The GitHub repository CarLoOSX/GesturePredictor contains a labelled image folder "data" with 5 categories: bottom, circle, left, right, top. Examples follow, each with its label.

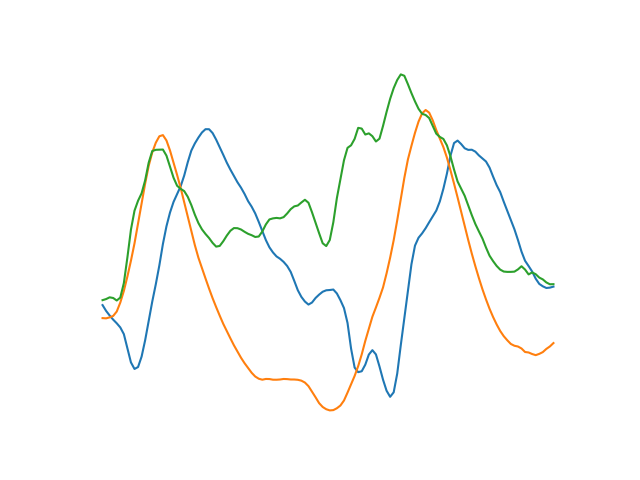
Label: circle

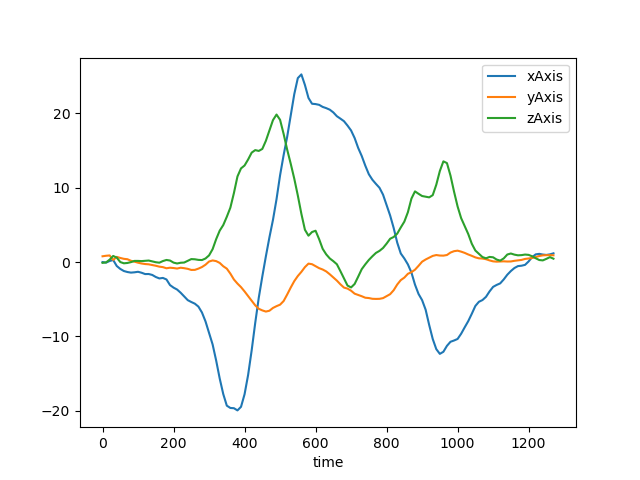
Label: left

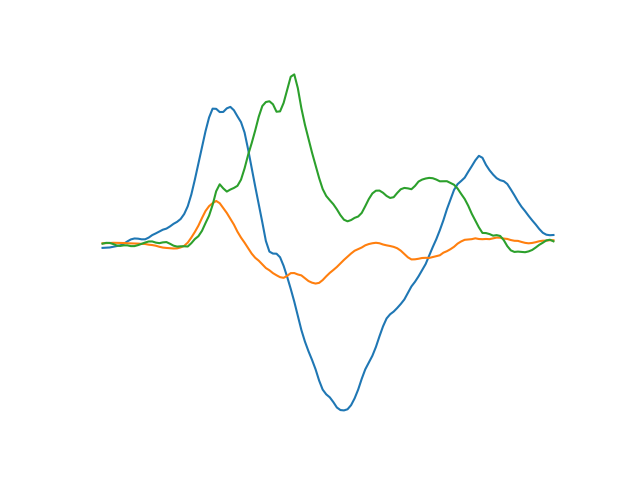
Label: right

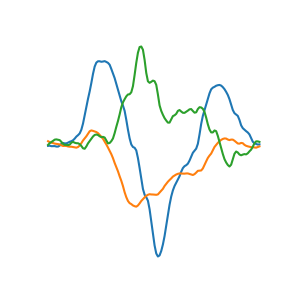
Label: right

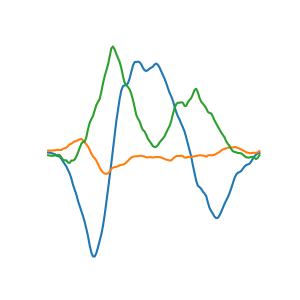
Label: left

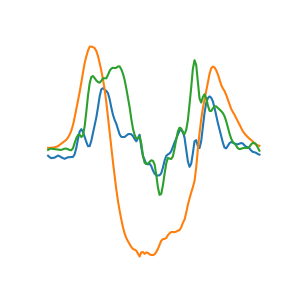
Label: top
